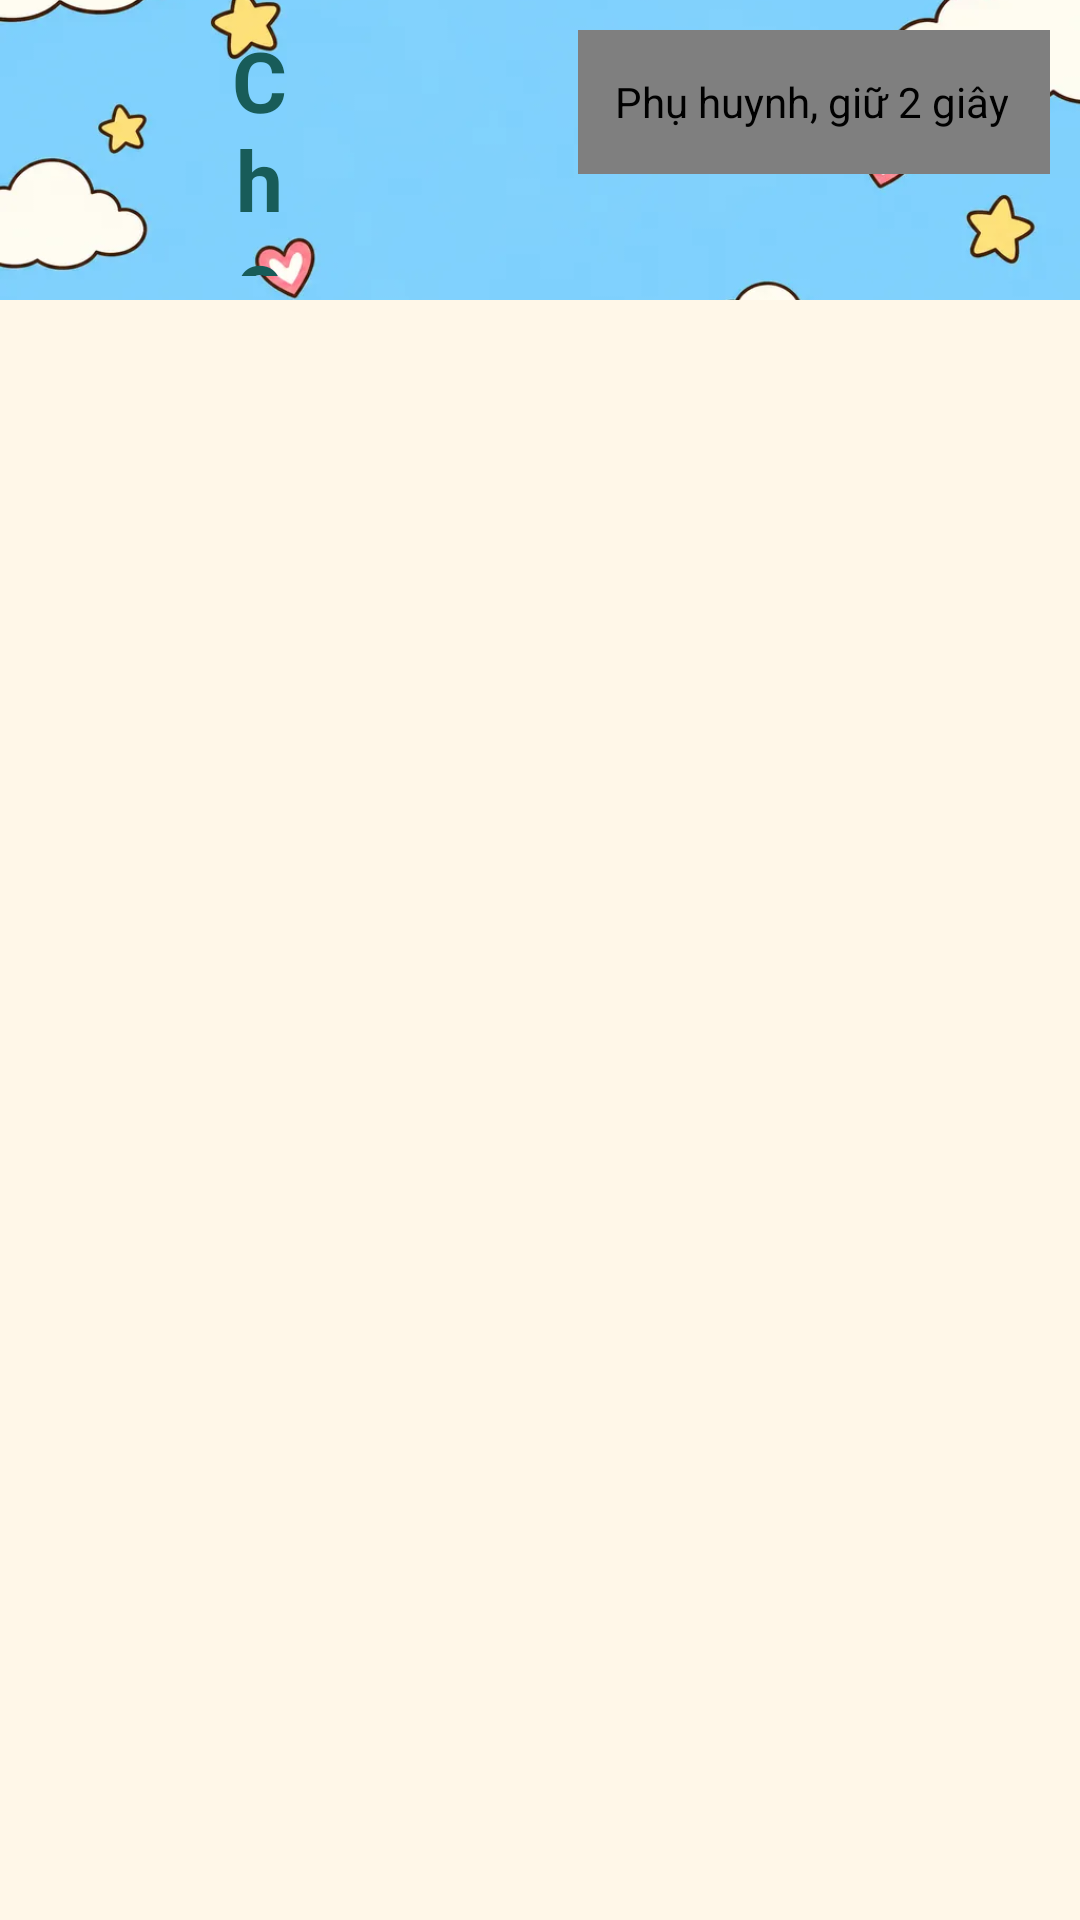

The Android layout XML behind this screen, and the referenced resources:
<!-- AndroidManifest.xml: application theme Theme.KidsGames -->
<!-- res/layout/screen_menu.xml -->
<?xml version="1.0" encoding="utf-8"?>
<LinearLayout xmlns:android="http://schemas.android.com/apk/res/android"
    android:layout_width="match_parent"
    android:layout_height="match_parent"
    android:orientation="vertical">

    <FrameLayout
        android:id="@+id/header"
        android:layout_width="match_parent"
        android:layout_height="@dimen/menu_header_height">

        <ImageView
            android:layout_width="match_parent"
            android:layout_height="match_parent"
            android:importantForAccessibility="no"
            android:scaleType="centerCrop"
            android:src="@drawable/bg_sky" />

        <ImageView
            android:id="@+id/mascot_gi"
            android:layout_width="wrap_content"
            android:layout_height="96dp"
            android:layout_gravity="bottom|start"
            android:layout_marginStart="16dp"
            android:adjustViewBounds="true"
            android:importantForAccessibility="no"
            android:src="@drawable/mascot_gi_wave" />

        <TextView
            android:id="@+id/menu_title"
            android:layout_width="wrap_content"
            android:layout_height="wrap_content"
            android:layout_gravity="center"
            android:layout_marginStart="96dp"
            android:layout_marginEnd="190dp"
            android:background="@drawable/bg_title_pill"
            android:gravity="center"
            android:paddingStart="28dp"
            android:paddingTop="8dp"
            android:paddingEnd="28dp"
            android:paddingBottom="8dp"
            android:text="@string/menu_title"
            android:textAppearance="@style/KidsText.Title" />

        <ImageView
            android:id="@+id/mascot_shi"
            android:layout_width="wrap_content"
            android:layout_height="90dp"
            android:layout_gravity="bottom|end"
            android:layout_marginEnd="140dp"
            android:adjustViewBounds="true"
            android:importantForAccessibility="no"
            android:src="@drawable/mascot_shi_wave" />

        <vn.family.kidsgamesplayer.ui.HoldButton
            android:id="@+id/parent_button"
            android:layout_width="wrap_content"
            android:layout_height="@dimen/parent_button_size"
            android:layout_gravity="top|end"
            android:layout_margin="10dp"
            android:background="@drawable/bg_parent_button"
            android:contentDescription="@string/cd_parent"
            android:drawablePadding="6dp"
            android:gravity="center_vertical"
            android:paddingStart="12dp"
            android:paddingEnd="14dp"
            android:text="@string/parent_button"
            android:textColor="@color/white"
            android:textSize="15sp"
            android:textStyle="bold" />
    </FrameLayout>

    <FrameLayout
        android:layout_width="match_parent"
        android:layout_height="0dp"
        android:layout_weight="1">

        <androidx.recyclerview.widget.RecyclerView
            android:id="@+id/grid"
            android:layout_width="match_parent"
            android:layout_height="match_parent"
            android:clipToPadding="false"
            android:paddingStart="12dp"
            android:paddingTop="12dp"
            android:paddingEnd="12dp"
            android:paddingBottom="24dp"
            android:scrollbars="none" />

        <LinearLayout
            android:id="@+id/empty_state"
            android:layout_width="wrap_content"
            android:layout_height="wrap_content"
            android:layout_gravity="center"
            android:gravity="center_vertical"
            android:orientation="horizontal"
            android:visibility="gone">

            <ImageView
                android:layout_width="wrap_content"
                android:layout_height="180dp"
                android:adjustViewBounds="true"
                android:importantForAccessibility="no"
                android:src="@drawable/mascot_shi_puzzled" />

            <LinearLayout
                android:layout_width="wrap_content"
                android:layout_height="wrap_content"
                android:layout_marginStart="16dp"
                android:orientation="vertical">

                <TextView
                    android:layout_width="wrap_content"
                    android:layout_height="wrap_content"
                    android:text="@string/menu_empty_title"
                    android:textAppearance="@style/KidsText.Title" />

                <TextView
                    android:layout_width="wrap_content"
                    android:layout_height="wrap_content"
                    android:layout_marginTop="6dp"
                    android:maxWidth="360dp"
                    android:text="@string/menu_empty_body"
                    android:textAppearance="@style/KidsText.Body" />
            </LinearLayout>
        </LinearLayout>

        <TextView
            android:id="@+id/menu_hint"
            android:layout_width="wrap_content"
            android:layout_height="wrap_content"
            android:layout_gravity="bottom|center_horizontal"
            android:layout_marginBottom="12dp"
            android:background="@drawable/bg_title_pill"
            android:paddingStart="16dp"
            android:paddingTop="8dp"
            android:paddingEnd="16dp"
            android:paddingBottom="8dp"
            android:text="@string/menu_back_hint"
            android:textAppearance="@style/KidsText.Body"
            android:visibility="gone" />
    </FrameLayout>
</LinearLayout>
<!-- resources referenced by this layout -->
<resources>
  <color name="white">#FFFFFF</color>
  <dimen name="menu_header_height">100dp</dimen>
  <dimen name="parent_button_size">48dp</dimen>
  <!-- drawable bg_parent_button (drawable) -->
  <?xml version="1.0" encoding="utf-8"?>
  <selector xmlns:android="http://schemas.android.com/apk/res/android">
      <item android:state_pressed="true">
          <shape android:shape="rectangle"><solid android:color="@color/teal_dark" /><corners android:radius="16dp" /></shape>
      </item>
      <item>
          <shape android:shape="rectangle"><solid android:color="@color/teal" /><corners android:radius="16dp" /></shape>
      </item>
  </selector>
  <!-- drawable bg_sky: webp bitmap (drawable-nodpi, 23406 bytes) -->
  <!-- drawable mascot_shi_puzzled: webp bitmap (drawable-nodpi, 22312 bytes) -->
  <string name="cd_parent">Phụ huynh, giữ 2 giây</string>
  <string name="menu_back_hint">Muốn đổi cài đặt? Bố mẹ giữ nút Phụ huynh.</string>
  <string name="menu_empty_body">Bố mẹ giữ nút Phụ huynh để thêm trò chơi nhé.</string>
  <string name="menu_empty_title">Chưa có trò chơi</string>
  <string name="menu_title">Chọn trò chơi</string>
  <string name="parent_button">Phụ huynh</string>
  <style name="KidsText.Body" parent="TextAppearance.AppCompat">
          <item name="android:textSize">16sp</item>
          <item name="android:textColor">@color/ink</item>
      </style>
  <style name="KidsText.Title" parent="TextAppearance.AppCompat">
          <item name="android:textSize">28sp</item>
          <item name="android:textStyle">bold</item>
          <item name="android:textColor">@color/teal_dark</item>
      </style>
  <style name="Theme.KidsGames" parent="Theme.AppCompat.Light.NoActionBar">
          <item name="colorPrimary">@color/teal</item>
          <item name="colorPrimaryDark">@color/teal_dark</item>
          <item name="colorAccent">@color/yellow</item>
          <item name="android:windowBackground">@color/cream</item>
          <item name="android:statusBarColor">@android:color/transparent</item>
          <item name="android:navigationBarColor">@android:color/transparent</item>
          <item name="android:textColorPrimary">@color/ink</item>
          <item name="android:windowContentOverlay">@null</item>
      </style>
  <color name="teal_dark">#185C59</color>
  <color name="teal">#227C78</color>
  <color name="ink">#1F2A2A</color>
  <color name="yellow">#F5B84B</color>
  <color name="cream">#FFF7E8</color>
</resources>
